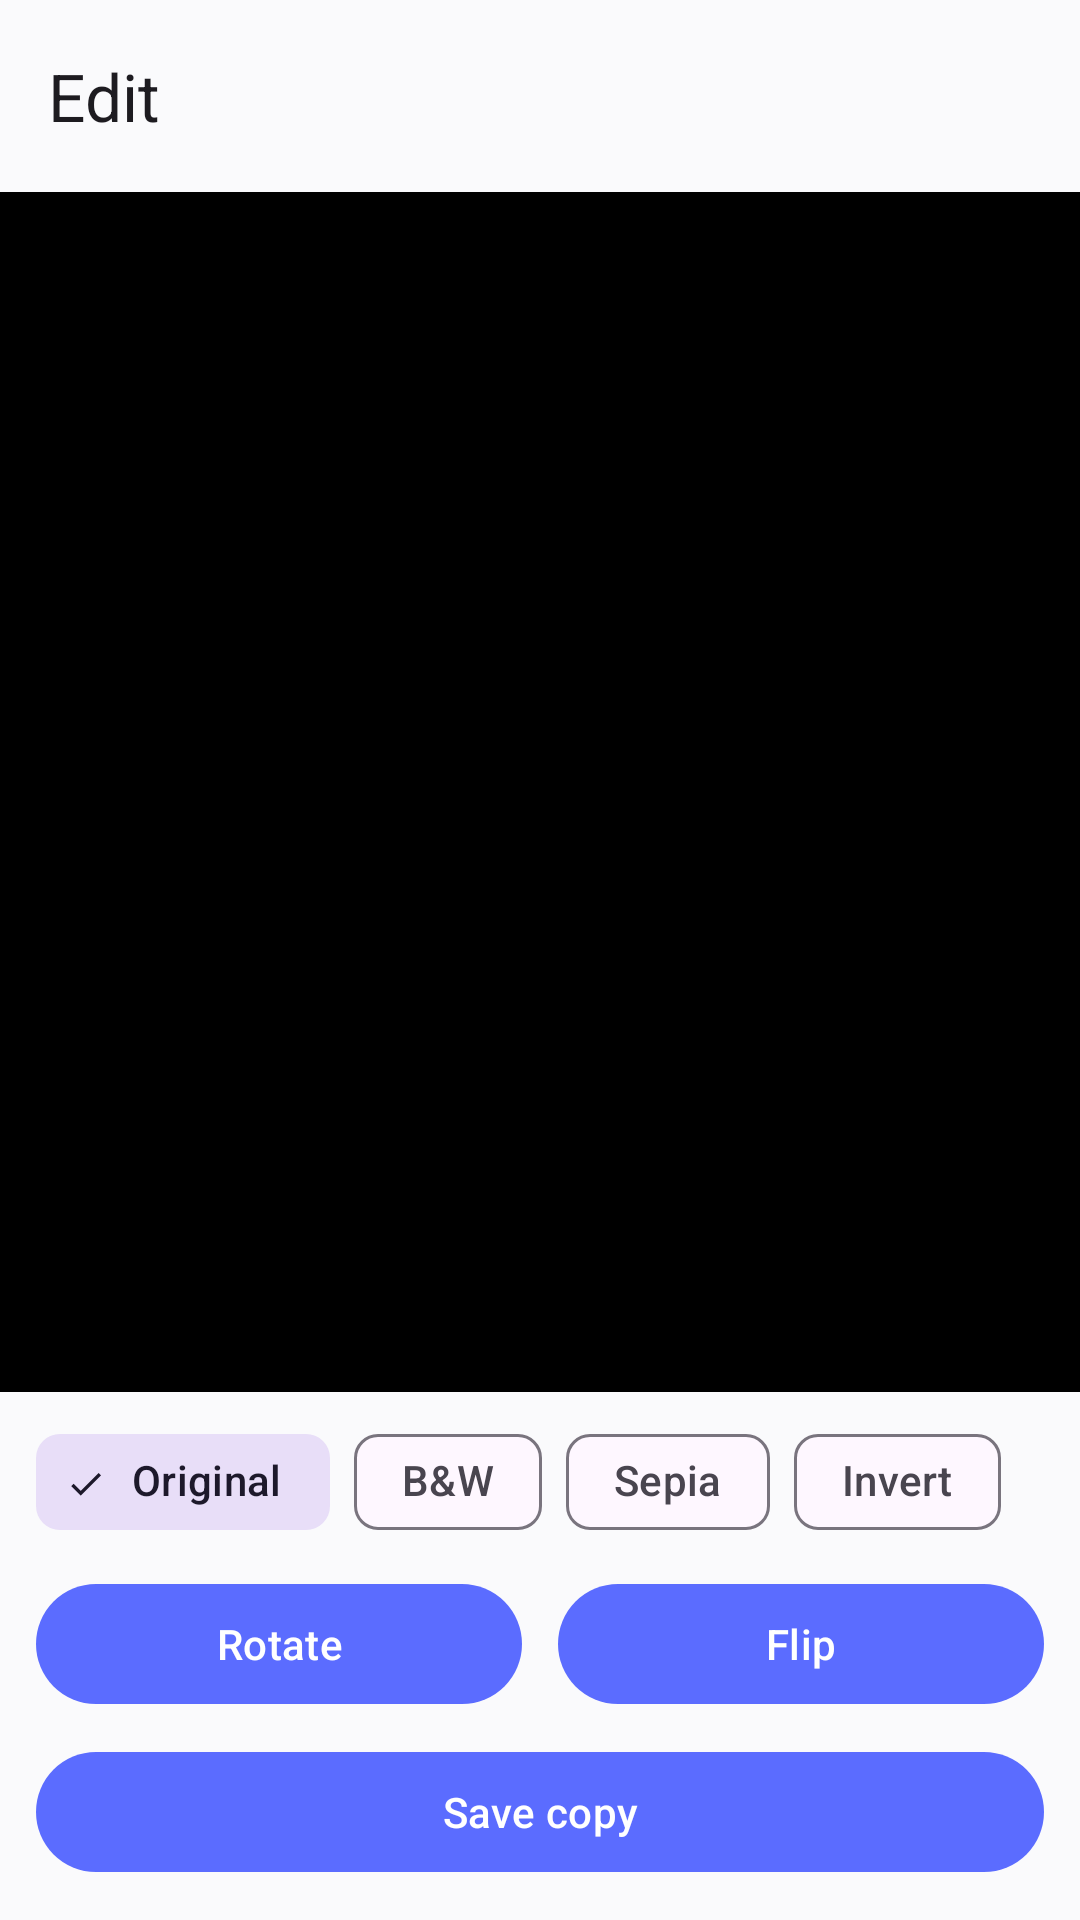

This screen was rendered from an Android layout file. Write that file and the resources it references.
<!-- AndroidManifest.xml: application theme Theme.GalleryX -->
<!-- res/layout/activity_editor.xml -->
<?xml version="1.0" encoding="utf-8"?>
<LinearLayout xmlns:android="http://schemas.android.com/apk/res/android"
    xmlns:app="http://schemas.android.com/apk/res-auto"
    android:layout_width="match_parent"
    android:layout_height="match_parent"
    android:orientation="vertical">

    <com.google.android.material.appbar.MaterialToolbar
        android:id="@+id/toolbar"
        android:layout_width="match_parent"
        android:layout_height="?attr/actionBarSize"
        app:navigationIcon="@drawable/ic_back"
        app:title="@string/edit_title"
        app:titleTextColor="?attr/colorOnSurface" />

    <FrameLayout
        android:layout_width="match_parent"
        android:layout_height="0dp"
        android:layout_weight="1"
        android:background="#000000">

        <ImageView
            android:id="@+id/preview"
            android:layout_width="match_parent"
            android:layout_height="match_parent"
            android:contentDescription="@null"
            android:scaleType="fitCenter" />

        <ProgressBar
            android:id="@+id/editorProgress"
            style="?android:attr/progressBarStyleLarge"
            android:layout_width="48dp"
            android:layout_height="48dp"
            android:layout_gravity="center"
            android:visibility="gone" />
    </FrameLayout>

    <HorizontalScrollView
        android:layout_width="match_parent"
        android:layout_height="wrap_content"
        android:scrollbars="none">

        <com.google.android.material.chip.ChipGroup
            android:id="@+id/filters"
            android:layout_width="wrap_content"
            android:layout_height="wrap_content"
            android:paddingLeft="12dp"
            android:paddingTop="6dp"
            android:paddingRight="12dp"
            android:paddingBottom="6dp"
            app:selectionRequired="true"
            app:singleSelection="true">

            <com.google.android.material.chip.Chip
                android:id="@+id/chip_original"
                style="@style/Widget.Material3.Chip.Filter"
                android:layout_width="wrap_content"
                android:layout_height="wrap_content"
                android:checked="true"
                android:text="@string/filter_original" />

            <com.google.android.material.chip.Chip
                android:id="@+id/chip_bw"
                style="@style/Widget.Material3.Chip.Filter"
                android:layout_width="wrap_content"
                android:layout_height="wrap_content"
                android:text="@string/filter_bw" />

            <com.google.android.material.chip.Chip
                android:id="@+id/chip_sepia"
                style="@style/Widget.Material3.Chip.Filter"
                android:layout_width="wrap_content"
                android:layout_height="wrap_content"
                android:text="@string/filter_sepia" />

            <com.google.android.material.chip.Chip
                android:id="@+id/chip_invert"
                style="@style/Widget.Material3.Chip.Filter"
                android:layout_width="wrap_content"
                android:layout_height="wrap_content"
                android:text="@string/filter_invert" />
        </com.google.android.material.chip.ChipGroup>
    </HorizontalScrollView>

    <LinearLayout
        android:layout_width="match_parent"
        android:layout_height="wrap_content"
        android:orientation="horizontal"
        android:paddingLeft="12dp"
        android:paddingRight="12dp">

        <com.google.android.material.button.MaterialButton
            android:id="@+id/btnRotate"
            android:layout_width="0dp"
            android:layout_height="wrap_content"
            android:layout_marginRight="6dp"
            android:layout_weight="1"
            android:text="@string/rotate" />

        <com.google.android.material.button.MaterialButton
            android:id="@+id/btnFlip"
            android:layout_width="0dp"
            android:layout_height="wrap_content"
            android:layout_marginLeft="6dp"
            android:layout_weight="1"
            android:text="@string/flip" />
    </LinearLayout>

    <com.google.android.material.button.MaterialButton
        android:id="@+id/btnSave"
        android:layout_width="match_parent"
        android:layout_height="wrap_content"
        android:layout_marginLeft="12dp"
        android:layout_marginTop="8dp"
        android:layout_marginRight="12dp"
        android:layout_marginBottom="12dp"
        android:text="@string/save_copy" />
</LinearLayout>
<!-- resources referenced by this layout -->
<resources>
  <string name="edit_title">Edit</string>
  <string name="filter_bw">B&amp;W</string>
  <string name="filter_invert">Invert</string>
  <string name="filter_original">Original</string>
  <string name="filter_sepia">Sepia</string>
  <string name="flip">Flip</string>
  <string name="rotate">Rotate</string>
  <string name="save_copy">Save copy</string>
  <style name="Theme.GalleryX" parent="Theme.Material3.DayNight.NoActionBar">
          <item name="colorPrimary">@color/primary</item>
          <item name="colorOnPrimary">@color/on_primary</item>
          <item name="colorPrimaryContainer">@color/primary_container</item>
          <item name="colorOnPrimaryContainer">@color/on_primary_container</item>
          <item name="android:windowBackground">@color/window_background</item>
      </style>
  <color name="primary">#5B6CFF</color>
  <color name="on_primary">#FFFFFF</color>
  <color name="primary_container">#DDE1FF</color>
  <color name="on_primary_container">#00145E</color>
  <color name="window_background">#FAFAFC</color>
</resources>
